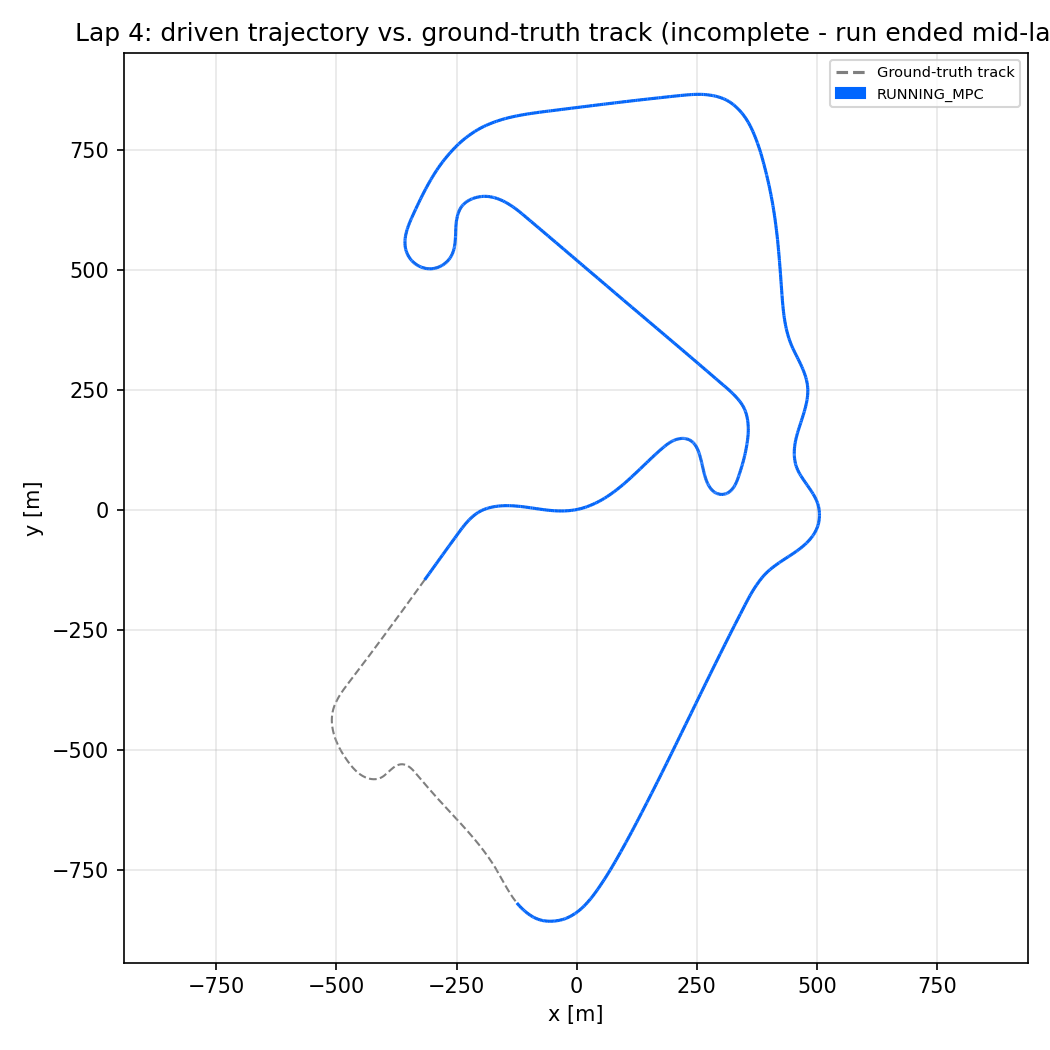

Data behind this chart, as committed beside it:
x_m, y_m, state
-316.4, -145.5, RUNNING_MPC
-313.1, -141.1, RUNNING_MPC
-310.5, -137.4, RUNNING_MPC
-307.8, -133.7, RUNNING_MPC
-305.6, -130.7, RUNNING_MPC
-302.5, -126.2, RUNNING_MPC
-301.4, -124.7, RUNNING_MPC
-298.2, -120.3, RUNNING_MPC
-295.1, -115.9, RUNNING_MPC
-292.5, -112.3, RUNNING_MPC
-289.9, -108.7, RUNNING_MPC
-287.8, -105.8, RUNNING_MPC
-284.8, -101.6, RUNNING_MPC
-283.8, -100.2, RUNNING_MPC
-279.8, -94.7, RUNNING_MPC
-277.9, -91.98, RUNNING_MPC
-275.5, -88.61, RUNNING_MPC
-273.1, -85.27, RUNNING_MPC
-271.2, -82.61, RUNNING_MPC
-268.3, -78.68, RUNNING_MPC
-266.4, -76.08, RUNNING_MPC
-264.6, -73.5, RUNNING_MPC
-262.7, -70.95, RUNNING_MPC
-260, -67.18, RUNNING_MPC
-257.3, -63.47, RUNNING_MPC
-255.5, -61.02, RUNNING_MPC
-253.7, -58.61, RUNNING_MPC
-251.1, -55.04, RUNNING_MPC
-248.6, -51.53, RUNNING_MPC
-246.9, -49.22, RUNNING_MPC
-246, -48.08, RUNNING_MPC
-243.6, -44.69, RUNNING_MPC
-241.1, -41.37, RUNNING_MPC
-238.7, -38.13, RUNNING_MPC
-237, -36.01, RUNNING_MPC
-235, -33.4, RUNNING_MPC
-233.7, -31.86, RUNNING_MPC
-231.2, -28.84, RUNNING_MPC
-228.6, -25.9, RUNNING_MPC
-226.9, -23.97, RUNNING_MPC
-224.2, -21.15, RUNNING_MPC
-222.4, -19.31, RUNNING_MPC
-220.1, -17.06, RUNNING_MPC
-217.7, -14.87, RUNNING_MPC
-215.7, -13.17, RUNNING_MPC
-212.7, -10.71, RUNNING_MPC
-210.6, -9.136, RUNNING_MPC
-208.5, -7.62, RUNNING_MPC
-205.2, -5.47, RUNNING_MPC
-202.5, -3.798, RUNNING_MPC
-199.6, -2.246, RUNNING_MPC
-197.3, -1.091, RUNNING_MPC
-193.7, 0.495, RUNNING_MPC
-191.9, 1.223, RUNNING_MPC
-187.5, 2.76, RUNNING_MPC
-185, 3.548, RUNNING_MPC
-182.4, 4.275, RUNNING_MPC
-178.5, 5.253, RUNNING_MPC
-175.8, 5.834, RUNNING_MPC
-171.8, 6.605, RUNNING_MPC
... 1,302 more rows
